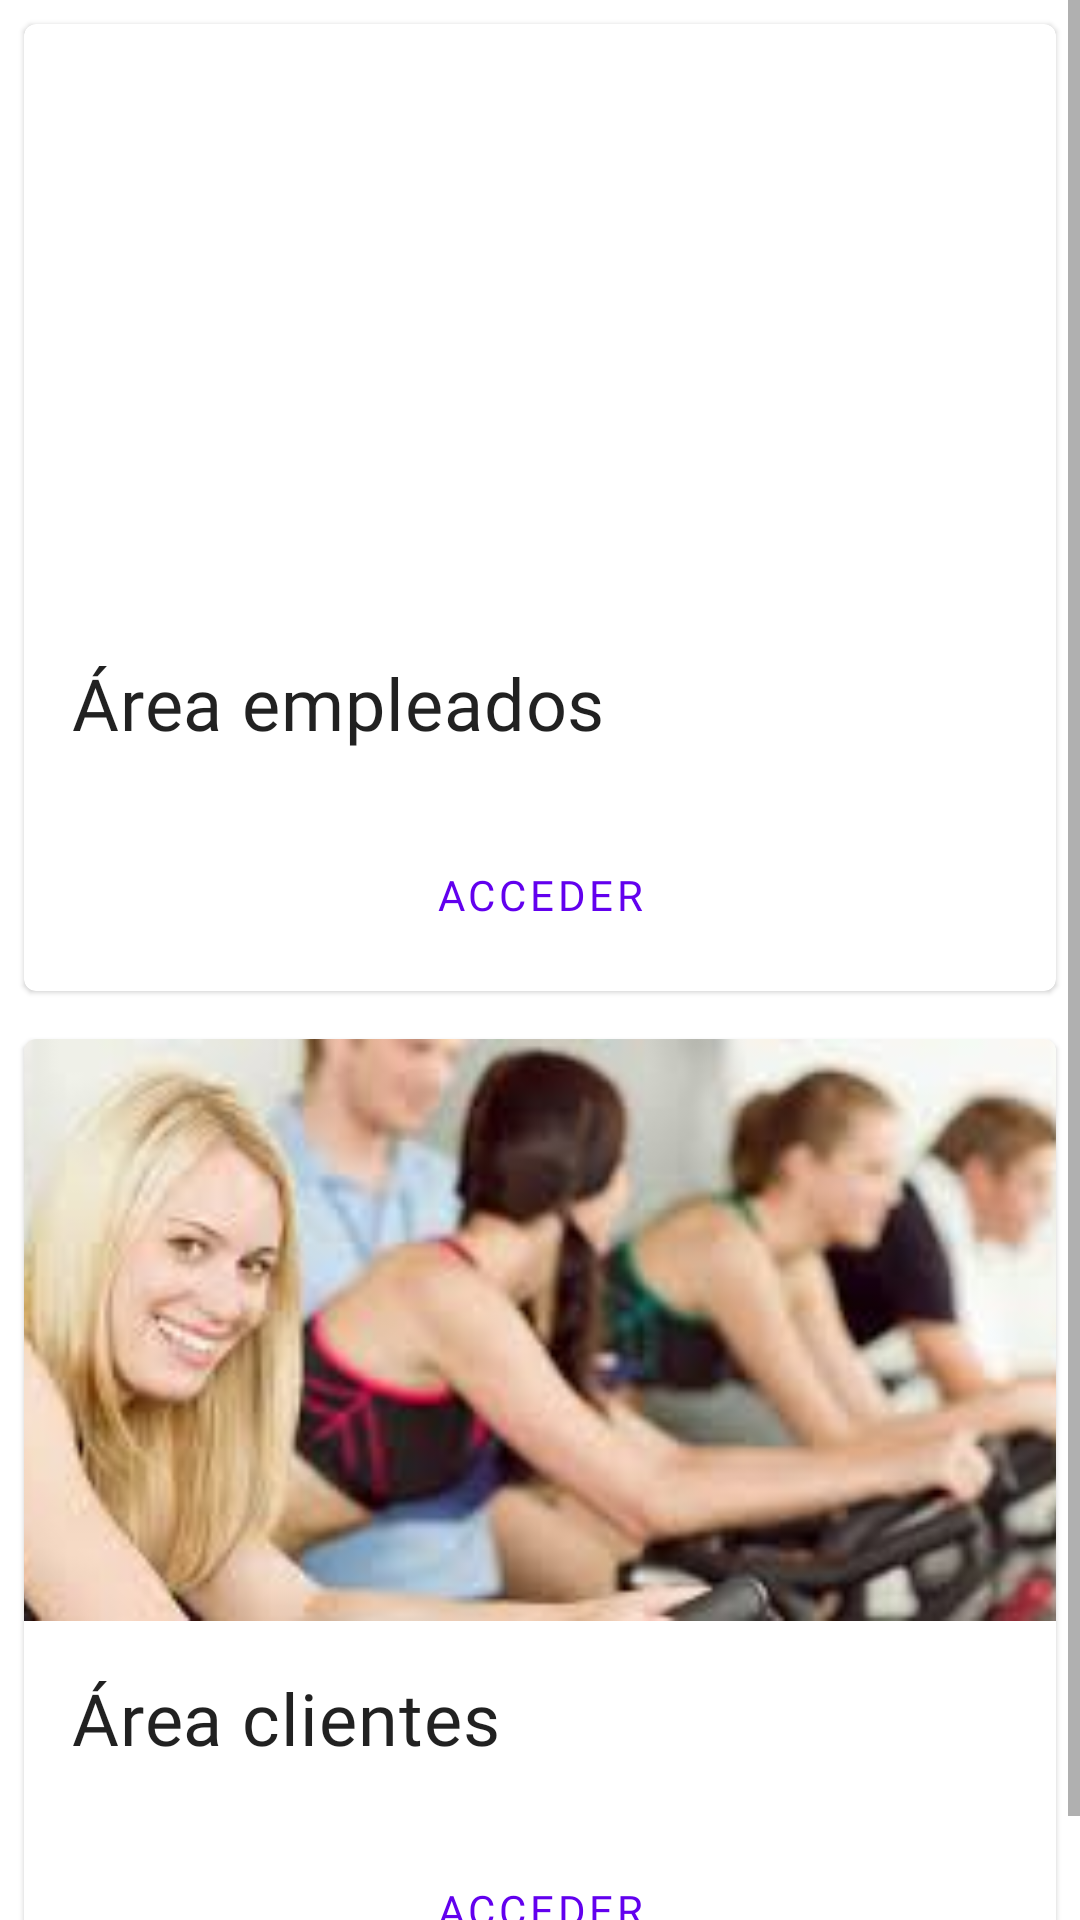

The Android layout XML behind this screen, and the referenced resources:
<!-- AndroidManifest.xml: application theme Theme.RDAsportsANDROID -->
<!-- res/layout/activity_main.xml -->
<?xml version="1.0" encoding="utf-8"?>
<androidx.constraintlayout.widget.ConstraintLayout xmlns:android="http://schemas.android.com/apk/res/android"
    xmlns:app="http://schemas.android.com/apk/res-auto"
    xmlns:tools="http://schemas.android.com/tools"
    android:layout_width="match_parent"
    android:layout_height="match_parent"
    tools:context=".view.MainActivityView">

    <ScrollView
        android:layout_width="match_parent"
        android:layout_height="match_parent">

        <LinearLayout
            android:layout_width="match_parent"
            android:layout_height="wrap_content"
            android:orientation="vertical">

            <com.google.android.material.card.MaterialCardView
                android:id="@+id/card"
                android:layout_width="match_parent"
                android:layout_height="wrap_content"
                android:layout_margin="8dp">

                <LinearLayout
                    style="@style/Widget.MaterialComponents.CardView"
                    android:layout_width="match_parent"
                    android:layout_height="wrap_content"
                    android:orientation="vertical">

                    
                    <ImageView
                        android:layout_width="match_parent"
                        android:layout_height="194dp"
                        android:contentDescription="1"
                        android:scaleType="centerCrop"
                        app:srcCompat="@drawable/employee" />

                    <LinearLayout
                        android:layout_width="match_parent"
                        android:layout_height="wrap_content"
                        android:orientation="vertical"
                        android:padding="16dp">

                        
                        <TextView
                            style="@style/Widget.MaterialComponents.TextView"
                            android:layout_width="wrap_content"
                            android:layout_height="wrap_content"
                            android:fontFamily="@font/audiowide"
                            android:text="Área empleados"
                            android:textAppearance="?attr/textAppearanceHeadline6"
                            android:textSize="24sp" />

                    </LinearLayout>

                    
                    <LinearLayout
                        android:layout_width="wrap_content"
                        android:layout_height="wrap_content"
                        android:layout_gravity="center"
                        android:layout_margin="8dp"
                        android:orientation="horizontal">

                        <Button
                            android:id="@+id/textButton"
                            style="@style/Widget.MaterialComponents.Button.TextButton"
                            android:layout_width="wrap_content"
                            android:layout_height="wrap_content"
                            android:layout_weight="1"
                            android:fontFamily="@font/audiowide"
                            android:gravity="center"
                            android:onClick="employees"
                            android:text="Acceder" />
                    </LinearLayout>

                </LinearLayout>

            </com.google.android.material.card.MaterialCardView>

            <com.google.android.material.card.MaterialCardView
                android:id="@+id/card2"
                android:layout_width="match_parent"
                android:layout_height="wrap_content"
                android:layout_margin="8dp">

                <LinearLayout
                    style="@style/Widget.MaterialComponents.CardView"
                    android:layout_width="match_parent"
                    android:layout_height="wrap_content"
                    android:orientation="vertical">

                    

                    <ImageView
                        android:layout_width="match_parent"
                        android:layout_height="194dp"
                        android:contentDescription="1"
                        android:scaleType="centerCrop"
                        app:srcCompat="@drawable/customers" />

                    <LinearLayout
                        android:layout_width="match_parent"
                        android:layout_height="wrap_content"
                        android:orientation="vertical"
                        android:padding="16dp">

                        
                        <TextView
                            style="@style/Widget.MaterialComponents.TextView"
                            android:layout_width="wrap_content"
                            android:layout_height="wrap_content"
                            android:fontFamily="@font/audiowide"
                            android:text="Área clientes"
                            android:textAppearance="?attr/textAppearanceHeadline6"
                            android:textSize="24sp" />

                    </LinearLayout>

                    
                    <LinearLayout
                        android:layout_width="wrap_content"
                        android:layout_height="wrap_content"
                        android:layout_gravity="center"
                        android:layout_margin="8dp"
                        android:orientation="horizontal">

                        <Button
                            android:id="@+id/textButton2"
                            style="@style/Widget.MaterialComponents.Button.TextButton"
                            android:layout_width="wrap_content"
                            android:layout_height="wrap_content"
                            android:layout_weight="1"
                            android:fontFamily="@font/audiowide"
                            android:gravity="center"
                            android:onClick="customers"
                            android:text="Acceder" />

                    </LinearLayout>

                </LinearLayout>

            </com.google.android.material.card.MaterialCardView>

        </LinearLayout>
    </ScrollView>


</androidx.constraintlayout.widget.ConstraintLayout>
<!-- resources referenced by this layout -->
<resources>
  <!-- drawable customers: png bitmap (drawable-v24, 7893 bytes) -->
  <style name="Theme.RDAsportsANDROID" parent="Theme.MaterialComponents.DayNight.DarkActionBar">
          
          <item name="colorPrimary">@color/purple_500</item>
          <item name="colorPrimaryVariant">@color/purple_700</item>
          <item name="colorOnPrimary">@color/white</item>
          
          <item name="colorSecondary">@color/teal_200</item>
          <item name="colorSecondaryVariant">@color/teal_700</item>
          <item name="colorOnSecondary">@color/black</item>
          
          <item name="android:statusBarColor" tools:targetApi="l">?attr/colorPrimaryVariant</item>
          
      </style>
  <!-- not gathered from this repository: default colours our renderer supplied (Android Studio template values) -->
  <color name="purple_500">#FF6200EE</color>
  <color name="purple_700">#FF3700B3</color>
  <color name="teal_200">#FF03DAC5</color>
  <color name="teal_700">#FF018786</color>
  <color name="black">#FF000000</color>
  <color name="white">#FFFFFFFF</color>
</resources>
